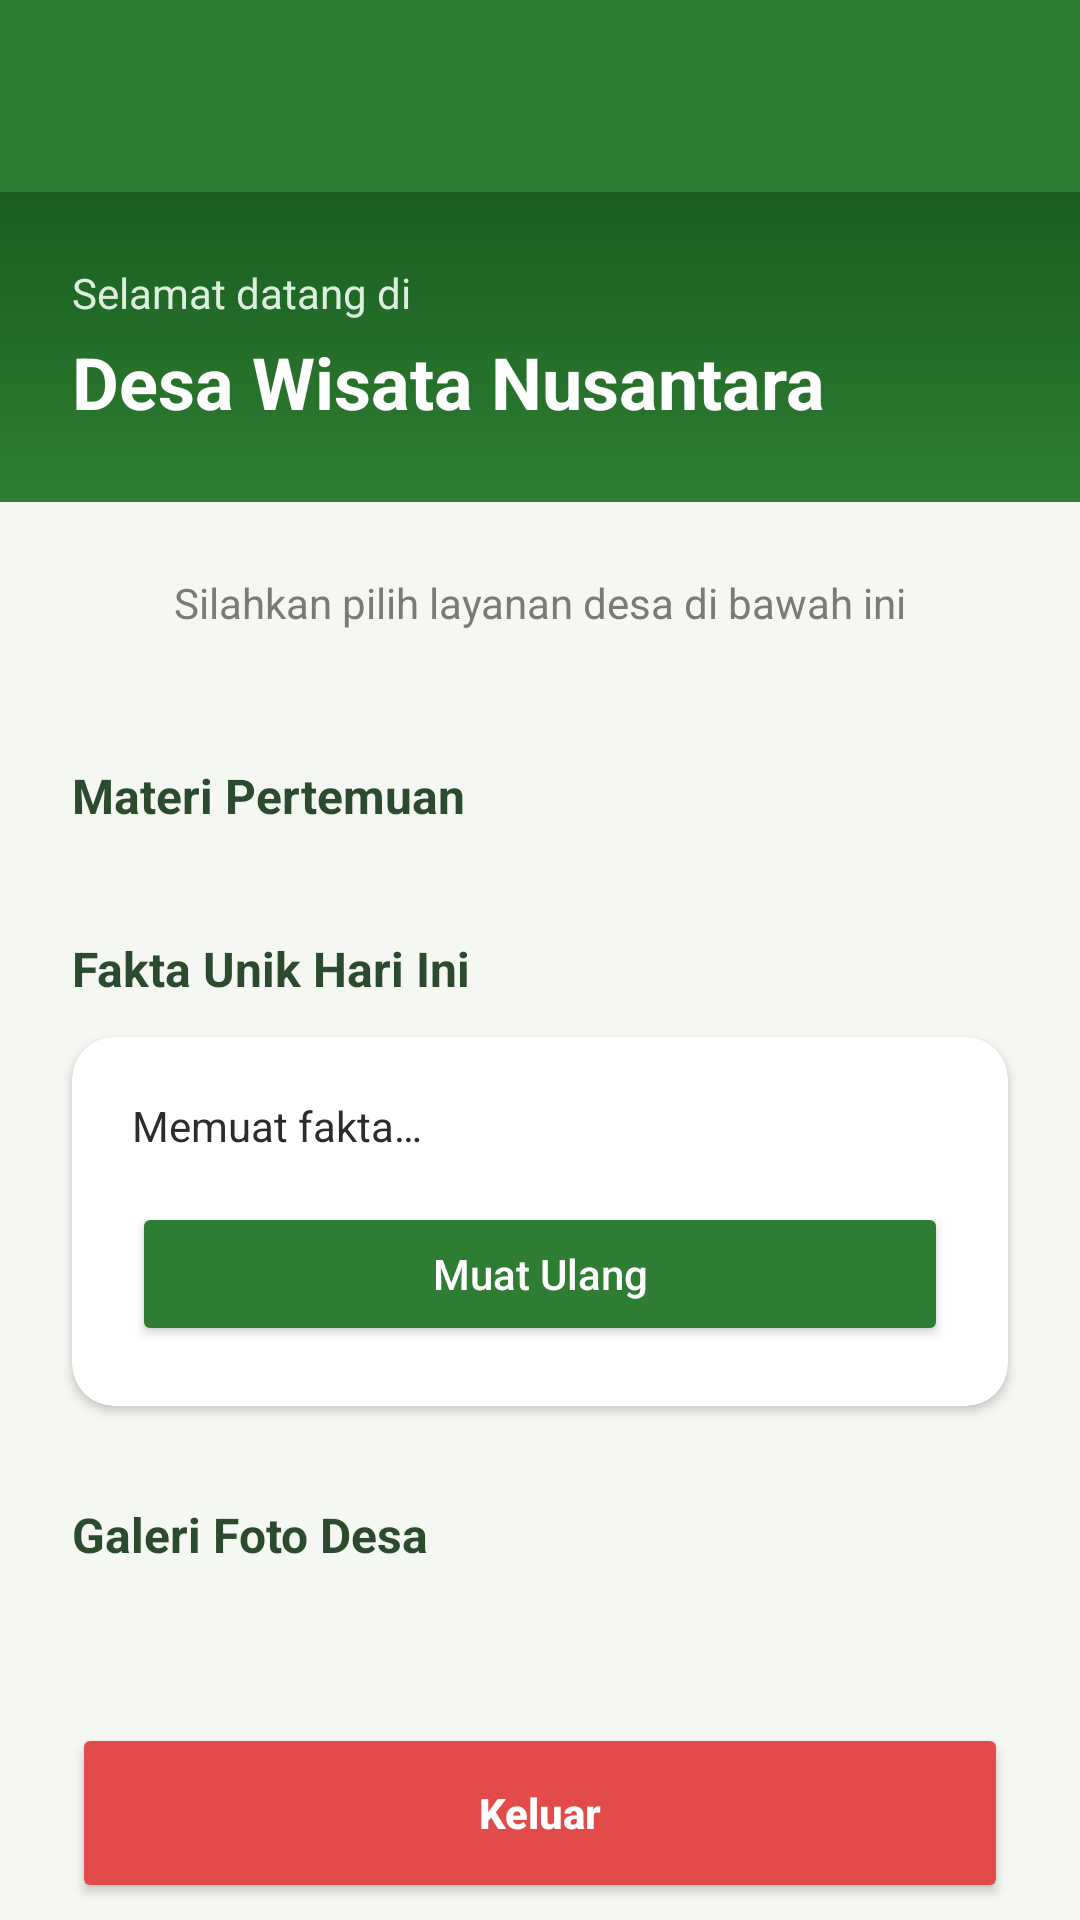

This screen was rendered from an Android layout file. Write that file and the resources it references.
<!-- AndroidManifest.xml: application theme Theme.YeremiWarriors -->
<!-- res/layout/fragment_home.xml -->
<?xml version="1.0" encoding="utf-8"?>
<LinearLayout xmlns:android="http://schemas.android.com/apk/res/android"
    xmlns:app="http://schemas.android.com/apk/res-auto"
    android:layout_width="match_parent"
    android:layout_height="match_parent"
    android:orientation="vertical"
    android:background="@color/dashboard_bg">

    <androidx.appcompat.widget.Toolbar
        android:id="@+id/toolbar"
        android:layout_width="match_parent"
        android:layout_height="?attr/actionBarSize"
        android:background="@color/green_primary"
        app:titleTextColor="@android:color/white" />

    <androidx.core.widget.NestedScrollView
        android:layout_width="match_parent"
        android:layout_height="match_parent"
        android:fillViewport="true">

        <LinearLayout
            android:layout_width="match_parent"
            android:layout_height="wrap_content"
            android:orientation="vertical">

            
            <LinearLayout
                android:layout_width="match_parent"
                android:layout_height="wrap_content"
                android:orientation="vertical"
                android:background="@drawable/bg_header_dashboard"
                android:padding="24dp"
                android:paddingBottom="48dp">

                <TextView
                    android:layout_width="wrap_content"
                    android:layout_height="wrap_content"
                    android:text="@string/welcome_to"
                    android:textColor="#DCEEDD"
                    android:textSize="14sp" />

                <TextView
                    android:layout_width="wrap_content"
                    android:layout_height="wrap_content"
                    android:layout_marginTop="4dp"
                    android:text="@string/village_name"
                    android:textColor="@android:color/white"
                    android:textSize="24sp"
                    android:textStyle="bold" />

            </LinearLayout>

            
            <TextView
                android:layout_width="match_parent"
                android:layout_height="wrap_content"
                android:layout_marginTop="24dp"
                android:layout_marginBottom="12dp"
                android:gravity="center"
                android:text="@string/choose_service"
                android:textColor="@color/text_secondary"
                android:textSize="14sp" />

            
            <androidx.recyclerview.widget.RecyclerView
                android:id="@+id/rvMenu"
                android:layout_width="match_parent"
                android:layout_height="wrap_content"
                android:layout_marginHorizontal="24dp"
                android:nestedScrollingEnabled="false"
                android:overScrollMode="never" />

            
            <TextView
                android:layout_width="wrap_content"
                android:layout_height="wrap_content"
                android:layout_marginStart="24dp"
                android:layout_marginTop="32dp"
                android:layout_marginBottom="12dp"
                android:text="@string/meeting_materials"
                android:textColor="@color/green_darker"
                android:textSize="16sp"
                android:textStyle="bold" />

            <androidx.recyclerview.widget.RecyclerView
                android:id="@+id/rvPertemuan"
                android:layout_width="match_parent"
                android:layout_height="wrap_content"
                android:layout_marginHorizontal="24dp"
                android:nestedScrollingEnabled="false"
                android:overScrollMode="never" />

            
            <TextView
                android:layout_width="wrap_content"
                android:layout_height="wrap_content"
                android:layout_marginStart="24dp"
                android:layout_marginTop="24dp"
                android:layout_marginBottom="12dp"
                android:text="@string/daily_fact"
                android:textColor="@color/green_darker"
                android:textSize="16sp"
                android:textStyle="bold" />

            <androidx.cardview.widget.CardView
                android:layout_width="match_parent"
                android:layout_height="wrap_content"
                android:layout_marginHorizontal="24dp"
                android:layout_marginBottom="16dp"
                app:cardCornerRadius="14dp"
                app:cardElevation="2dp"
                app:cardBackgroundColor="@color/card_white">

                <LinearLayout
                    android:layout_width="match_parent"
                    android:layout_height="wrap_content"
                    android:orientation="vertical"
                    android:padding="20dp">

                    <TextView
                        android:id="@+id/tvCatFact"
                        android:layout_width="match_parent"
                        android:layout_height="wrap_content"
                        android:textSize="14sp"
                        android:textColor="@color/text_title"
                        android:text="@string/loading_fact" />

                    <Button
                        android:id="@+id/btnRefresh"
                        android:layout_width="match_parent"
                        android:layout_height="wrap_content"
                        android:layout_marginTop="16dp"
                        android:text="@string/refresh"
                        android:backgroundTint="@color/green_primary"
                        android:textColor="@android:color/white"
                        android:textAllCaps="false"
                        app:cornerRadius="12dp" />

                </LinearLayout>

            </androidx.cardview.widget.CardView>

            
            <TextView
                android:layout_width="wrap_content"
                android:layout_height="wrap_content"
                android:layout_marginStart="24dp"
                android:layout_marginTop="16dp"
                android:layout_marginBottom="12dp"
                android:text="@string/village_gallery"
                android:textColor="@color/green_darker"
                android:textSize="16sp"
                android:textStyle="bold" />

            <androidx.recyclerview.widget.RecyclerView
                android:id="@+id/rvGallery"
                android:layout_width="match_parent"
                android:layout_height="wrap_content"
                android:layout_marginHorizontal="24dp"
                android:nestedScrollingEnabled="false"
                android:overScrollMode="never" />

            
            <Button
                android:id="@+id/btnLogout"
                android:layout_width="match_parent"
                android:layout_height="60dp"
                android:layout_marginHorizontal="24dp"
                android:layout_marginTop="40dp"
                android:layout_marginBottom="40dp"
                android:backgroundTint="@color/logout_red"
                android:text="@string/logout"
                android:textColor="@android:color/white"
                android:textStyle="bold"
                android:textAllCaps="false"
                app:cornerRadius="16dp" />

        </LinearLayout>

    </androidx.core.widget.NestedScrollView>

</LinearLayout>
<!-- resources referenced by this layout -->
<resources>
  <color name="card_white">#FFFFFF</color>
  <color name="dashboard_bg">#F4F7F2</color>
  <color name="green_darker">#2C4A2E</color>
  <color name="green_primary">#2E7D32</color>
  <color name="logout_red">#E24B4A</color>
  <color name="text_secondary">#7A7A7A</color>
  <color name="text_title">#2C2C2A</color>
  <!-- drawable bg_header_dashboard (drawable) -->
  <?xml version="1.0" encoding="utf-8"?>
  <shape xmlns:android="http://schemas.android.com/apk/res/android">
      <gradient
          android:type="linear"
          android:angle="90"
          android:startColor="@color/green_primary"
          android:endColor="@color/green_dark" />
  </shape>
  <string name="choose_service">Silahkan pilih layanan desa di bawah ini</string>
  <string name="daily_fact">Fakta Unik Hari Ini</string>
  <string name="loading_fact">Memuat fakta…</string>
  <string name="logout">Keluar</string>
  <string name="meeting_materials">Materi Pertemuan</string>
  <string name="refresh">Muat Ulang</string>
  <string name="village_gallery">Galeri Foto Desa</string>
  <string name="village_name">Desa Wisata Nusantara</string>
  <string name="welcome_to">Selamat datang di</string>
  <style name="Theme.YeremiWarriors" parent="Base.Theme.YeremiWarriors" />
  <color name="green_dark">#1B5E20</color>
  <style name="Base.Theme.YeremiWarriors" parent="Theme.Material3.DayNight.NoActionBar">
          
          
      </style>
</resources>
